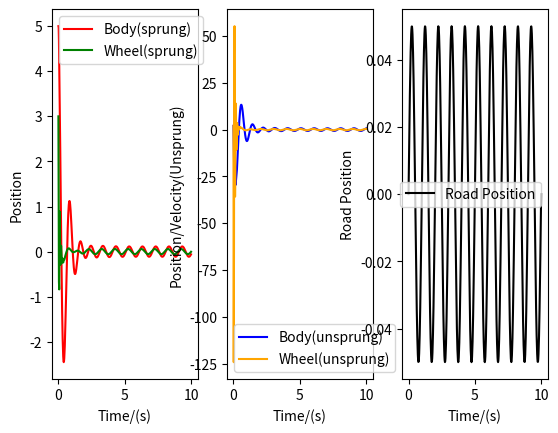

Recreate this plot in Python.
import numpy as np
import matplotlib.pyplot as plt
from scipy.integrate import solve_ivp

#initiliazing variables
ms = 250
mu = 40
cs = 1000
kt = 150000
ks = 15000
t_span = (0, 10)
y0 = [5, 2, 3, 2]

#road position func
def r(t):
    return 0.05 * np.sin(2 * np.pi * t)

#returns values of dx1dt,dx2dt,dx3dt,dx4dt
def quarter_car(t, state):

    x1 = state[0] #body pos
    x2 = state[1] #body vel
    x3 = state[2] #wheel pos
    x4 = state[3] #wheel vel
    
    dx1dt = x2 
    dx2dt =(-ks*(x1 - x3) - cs*(x2 - x4)) / ms
    dx3dt = x4
    dx4dt = ( ks*(x1 - x3) + cs*(x2 - x4) - kt*(x3 - r(t)) ) / mu

    return [dx1dt,dx2dt,dx3dt,dx4dt]

t_eval = np.linspace(0, 10, 500)

# Solve
solution = solve_ivp(quarter_car, t_span, y0, t_eval=t_eval)
road = r(solution.t)


#plot section

figure , axis = plt.subplots(1, 3)

axis[0].plot(solution.t, solution.y[0], label='Body(sprung)' ,color ='red')
axis[0].plot(solution.t, solution.y[2], label='Wheel(sprung)' ,color ='green')
axis[0].legend()
axis[1].plot(solution.t, solution.y[1], label='Body(unsprung)' ,color ='blue')
axis[1].plot(solution.t, solution.y[3], label='Wheel(unsprung)' ,color ='orange')
axis[1].legend()
axis[2].plot(solution.t, road, label='Road Position' ,color ='black')
axis[2].legend()

axis[0].set_xlabel("Time/(s)")
axis[0].set_ylabel("Position/Velocity(Sprung)")

axis[1].set_xlabel("Time/(s)")
axis[1].set_ylabel("Position/Velocity(Unsprung)")

axis[2].set_xlabel("Time/(s)")
axis[2].set_ylabel("Road Position")

axis[0].set_xlabel("Time/(s)")
axis[0].set_ylabel("Position")


plt.show()
